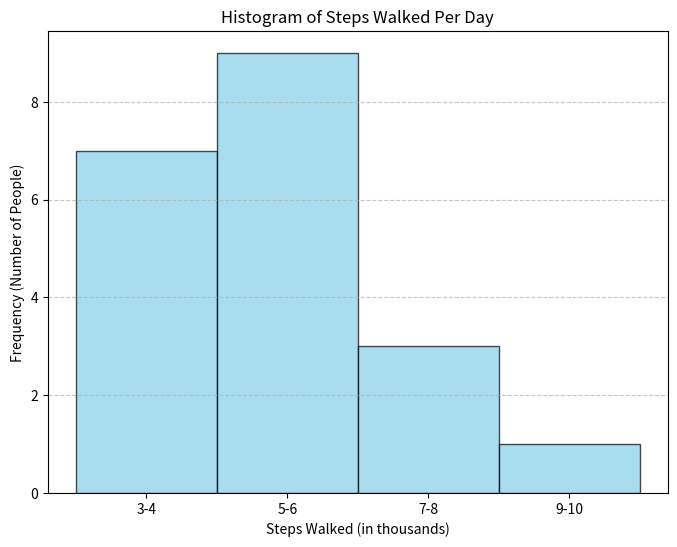

Here is the Python script that generated this plot:
import matplotlib.pyplot as plt

# Step data (in thousands of steps)
steps_walked = [3, 4, 5, 4, 7, 6, 8, 5, 3, 6, 4, 7, 5, 6, 9, 3, 6, 5, 6, 4]

# Create histogram with bin intervals: [3-4], [5-6], [7-8], [9-10]
plt.figure(figsize=(8, 6))
plt.hist(steps_walked, bins=[3, 5, 7, 9, 11], edgecolor='black', alpha=0.7, color='skyblue')

# Add labels and title
plt.xlabel('Steps Walked (in thousands)')
plt.ylabel('Frequency (Number of People)')
plt.title('Histogram of Steps Walked Per Day')

# Set x-axis labels to correspond to the intervals
plt.xticks([4, 6, 8, 10], ['3-4', '5-6', '7-8', '9-10'])

# Display grid for better readability
plt.grid(axis='y', linestyle='--', alpha=0.7)

# Show the plot
plt.show()
